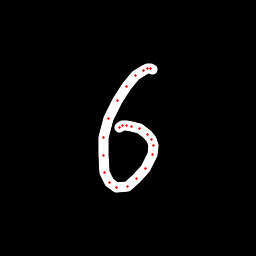

Values plotted in this chart, from the file beside it:
x, y, hover, eod
152.3, 69.41, 0.0, 0.0
150.5, 68.82, 0.0, 0.0
148, 68.39, 0.0, 0.0
143.4, 70.12, 0.0, 0.0
135.5, 75.5, 0.0, 0.0
126, 86.81, 0.0, 0.0
117.1, 100.5, 0.0, 0.0
108.8, 118.5, 0.0, 0.0
103.9, 138, 0.0, 0.0
103.1, 156, 0.0, 0.0
104.8, 172.6, 0.0, 0.0
109.8, 182.4, 0.0, 0.0
116.9, 187.7, 0.0, 0.0
127.3, 186.4, 0.0, 0.0
136.7, 178.8, 0.0, 0.0
145.9, 168.1, 0.0, 0.0
152.8, 154.6, 0.0, 0.0
153.9, 145.6, 0.0, 0.0
152, 139.3, 0.0, 0.0
147.5, 134, 0.0, 0.0
139.5, 128.5, 0.0, 0.0
131.3, 126.4, 0.0, 0.0
126.1, 125.4, 0.0, 0.0
122.7, 125.8, 0.0, 0.0
119, 127.9, 0.0, 1.0
